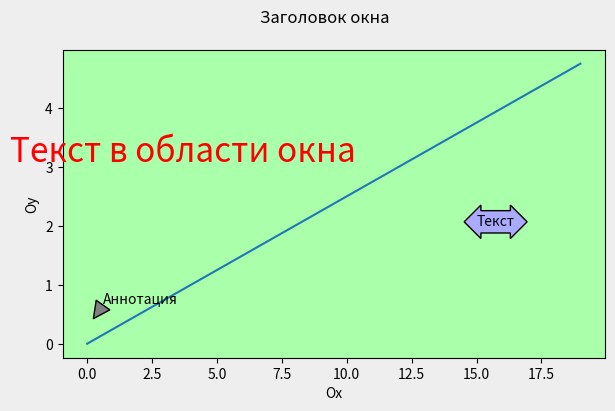

Generate this figure with matplotlib:
import numpy as np
import matplotlib.pyplot as plt

fig = plt.figure(figsize=(7, 4), facecolor='#eee')
fig.set(facecolor='#eee')
ax = fig.add_subplot()
ax.set(facecolor='#AAFFAA')
plt.figtext(0.05, 0.6, 'Текст в области окна', fontsize=24, color='r')
fig.suptitle('Заголовок окна')
plt.xlabel('Ox')
plt.ylabel('Oy')

ax.text(15, 2, 'Текст', bbox={'boxstyle':'darrow', 'facecolor': '#AAAAFF'})
ax.annotate('Аннотация', xy=(0.2, 0.4), xytext=(0.6, 0.7),
            arrowprops={'facecolor': 'gray', 'shrink': 0.1})
ax.plot(np.arange(0, 5, 0.25))
plt.show()
